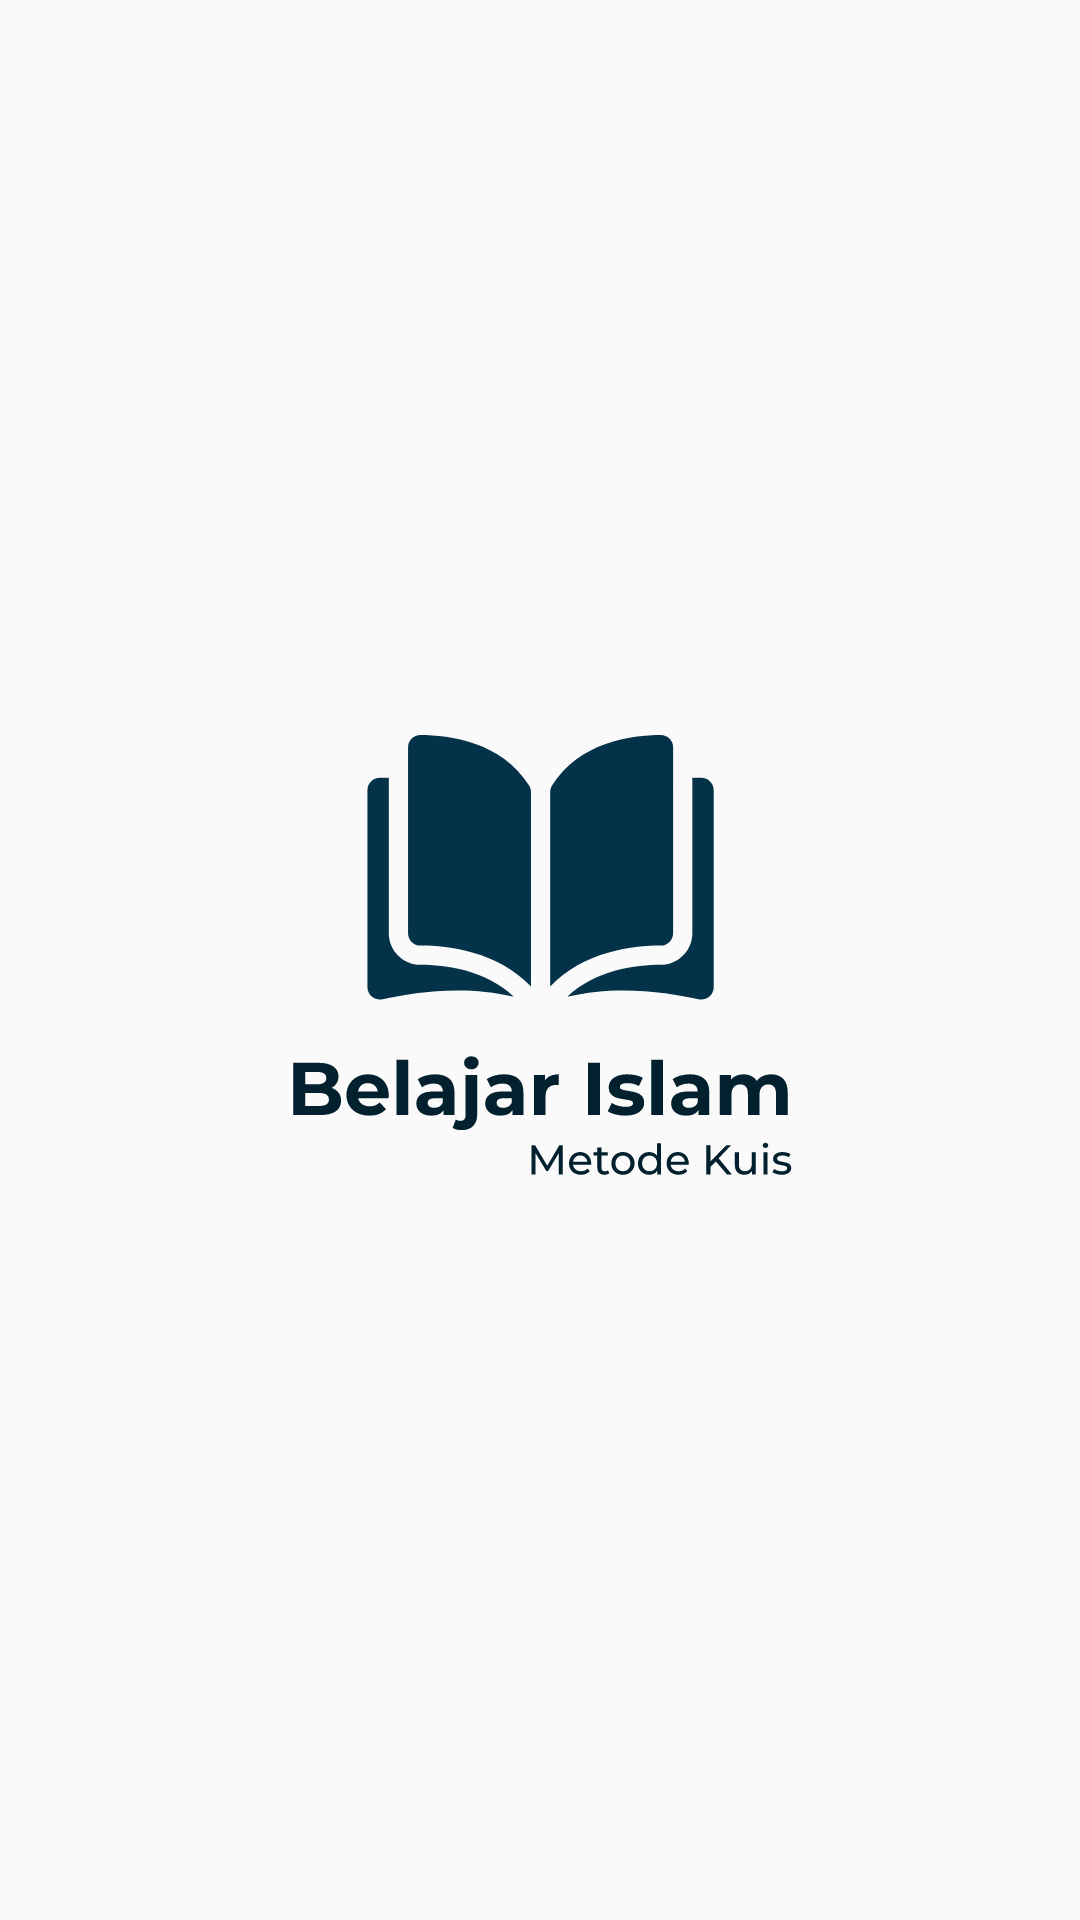

This screen was rendered from an Android layout file. Write that file and the resources it references.
<!-- AndroidManifest.xml: application theme Theme.BIMQ -->
<!-- res/layout/activity_splash_screen.xml -->
<?xml version="1.0" encoding="utf-8"?>
<LinearLayout xmlns:android="http://schemas.android.com/apk/res/android"
    xmlns:app="http://schemas.android.com/apk/res-auto"
    xmlns:tools="http://schemas.android.com/tools"
    android:layout_width="match_parent"
    android:layout_height="match_parent"
    android:orientation="vertical"
    android:gravity="center"
    tools:context=".SplashScreen">

    <ImageView
        android:id="@+id/imageView2"
        android:layout_width="wrap_content"
        android:layout_height="wrap_content"
        app:srcCompat="@drawable/ic_logo" />
</LinearLayout>
<!-- resources referenced by this layout -->
<resources>
  <!-- drawable ic_logo: vector/xml drawable (drawable, 16720 chars, omitted) -->
  <style name="Theme.BIMQ" parent="Theme.AppCompat.Light.NoActionBar">
          
          <item name="colorPrimary">@color/purple_500</item>
          <item name="colorPrimaryVariant">@color/purple_700</item>
          <item name="colorOnPrimary">@color/white</item>
          
          <item name="colorSecondary">@color/teal_200</item>
          <item name="colorSecondaryVariant">@color/teal_700</item>
          <item name="colorOnSecondary">@color/black</item>
          
          <item name="android:statusBarColor" tools:targetApi="l">?attr/colorPrimaryVariant</item>
          
          
          <item name="android:windowAnimationStyle">@null</item>
      </style>
  <color name="purple_500">#FF6200EE</color>
  <color name="purple_700">#FF3700B3</color>
  <color name="white">#FFFFFFFF</color>
  <color name="teal_200">#FF03DAC5</color>
  <color name="teal_700">#FF018786</color>
  <color name="black">#FF000000</color>
</resources>
